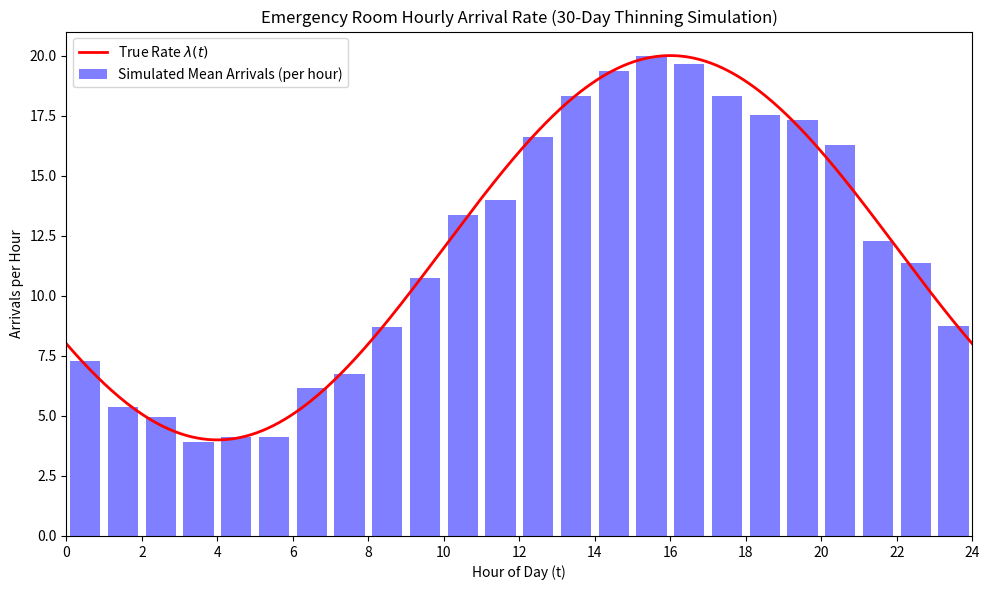

This chart was generated by the following Python code:
import numpy as np
import os
import matplotlib.pyplot as plt
from scipy.optimize import minimize


np.random.seed(42)

print("--- Problem 3 ---")

# 3(c)
lam_max = 20.0
T_DAYS = 30
T_TOTAL = T_DAYS * 24.0

def lam(t):
    return 12.0 + 8.0 * np.cos(np.pi * (t - 16.0) / 12.0)

n_prop = np.random.poisson(lam_max * T_TOTAL)
t_prop = np.sort(np.random.uniform(0.0, T_TOTAL, n_prop))
kept_mask = np.random.uniform(0.0, 1.0, n_prop) < (lam(t_prop) / lam_max)
t_kept = t_prop[kept_mask]
n_kept = len(t_kept)

frac_kept_sim = n_kept / n_prop

clock_hours = np.floor(t_kept % 24.0).astype(int)
hourly_counts = np.bincount(clock_hours, minlength=24) / T_DAYS

day_indices = np.floor(t_kept / 24.0).astype(int)
counts_3_4_per_day = np.bincount(day_indices[clock_hours == 3], minlength=T_DAYS)

mean_3_4_sim = np.mean(counts_3_4_per_day)
var_3_4_sim = np.var(counts_3_4_per_day, ddof=1)

def neg_log_lik(params):
    a, b, phi = params
    rates = a + b * np.cos(np.pi * (t_kept - phi) / 12.0)
    if np.any(rates <= 0):
        return 1e12
    return -(np.sum(np.log(rates)) - a * T_TOTAL)

res = minimize(neg_log_lik, [10.0, 5.0, 14.0], method='Nelder-Mead')
a_hat, b_hat, phi_hat = res.x
max_ll = -res.fun

const_rate = n_kept / T_TOTAL
const_ll = n_kept * np.log(const_rate) - n_kept

print(f"3(c): Fraction kept = {frac_kept_sim:.4f}")
print(f"3(c): 3-4am mean = {mean_3_4_sim:.4f}, var = {var_3_4_sim:.4f}")
print(f"3(c): MLE (a, b, phi) = ({a_hat:.4f}, {b_hat:.4f}, {phi_hat:.4f})")
print(f"3(c): Log-lik = {max_ll:.4f}, Constant log-lik = {const_ll:.4f}\n")

hours_grid = np.arange(24)
t_fine = np.linspace(0, 24, 500)

plt.figure(figsize=(10, 6))
plt.bar(hours_grid + 0.5, hourly_counts, width=0.8, alpha=0.5, color='blue',
        label='Simulated Mean Arrivals (per hour)')
plt.plot(t_fine, lam(t_fine), 'r-', linewidth=2, label='True Rate $\\lambda(t)$')
plt.title("Emergency Room Hourly Arrival Rate (30-Day Thinning Simulation)")
plt.xlabel("Hour of Day (t)")
plt.ylabel("Arrivals per Hour")
plt.xticks(np.arange(0, 25, 2))
plt.xlim(0, 24)
plt.legend()
plt.tight_layout()

os.makedirs("figures", exist_ok=True)
plt.savefig("figures/HW8-Problem-3-Figure.png", dpi=300, bbox_inches="tight")
plt.show()
